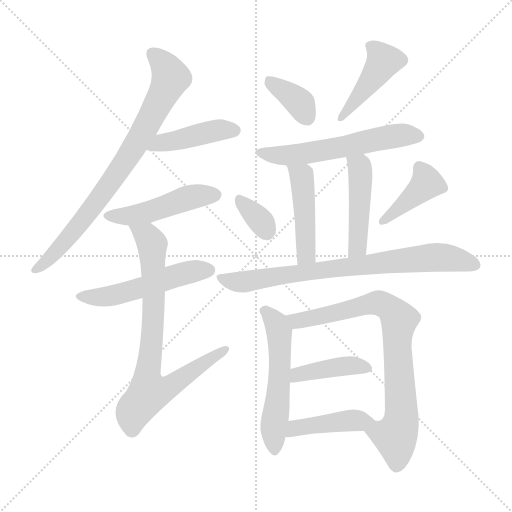
t = 0.00 s
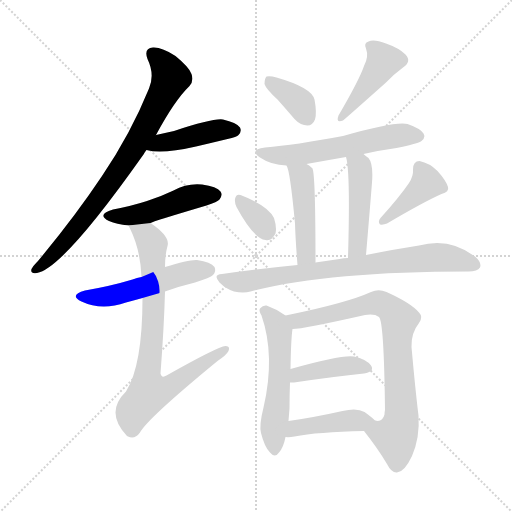
t = 2.31 s
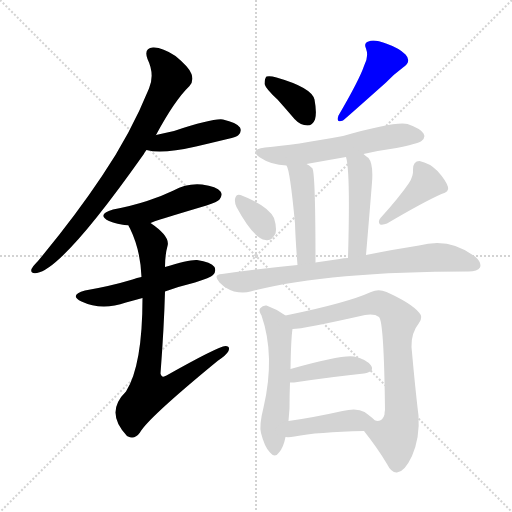
t = 4.62 s
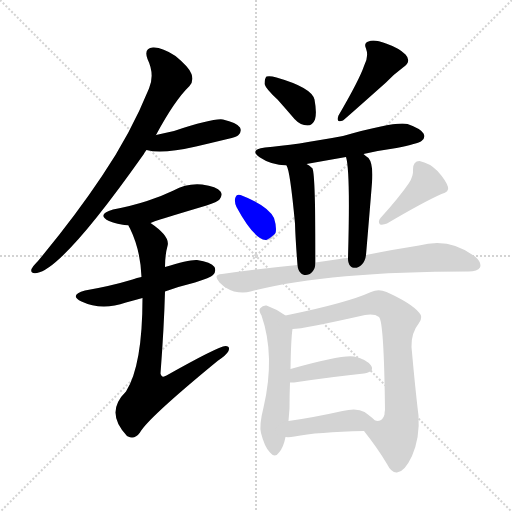
t = 6.93 s
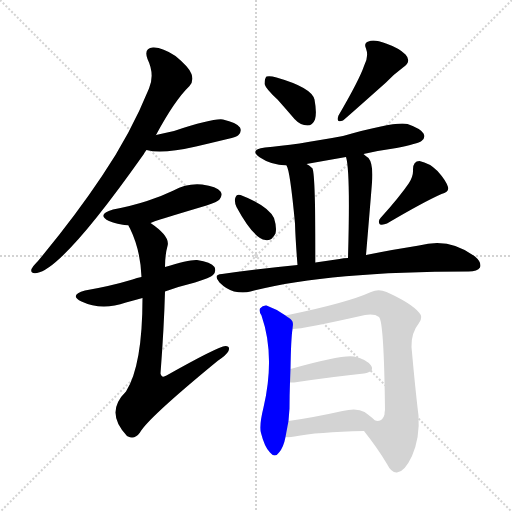
t = 9.23 s
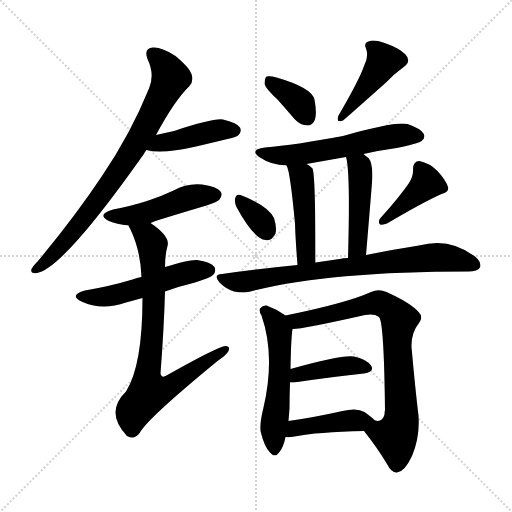
t = 11.54 s

The animated SVG that drew these frames (rendered in a browser with its animation timeline set to each time). Animation: 17 CSS @keyframes rules; one cycle of 11.54 s.

<svg version="1.1" viewBox="0 0 1024 1024" xmlns="http://www.w3.org/2000/svg">
  <g stroke="lightgray" stroke-dasharray="1,1" stroke-width="1" transform="scale(4, 4)">
    <line x1="0" y1="0" x2="256" y2="256"></line>
    <line x1="256" y1="0" x2="0" y2="256"></line>
    <line x1="128" y1="0" x2="128" y2="256"></line>
    <line x1="0" y1="128" x2="256" y2="128"></line>
  </g>
<g transform="scale(1, -1) translate(0, -900)">
   <style type="text/css">
    @keyframes keyframes0 {
      from {
       stroke: blue;
       stroke-dashoffset: 788;
       stroke-width: 128;
       }
       72% {
       animation-timing-function: step-end;
       stroke: blue;
       stroke-dashoffset: 0;
       stroke-width: 128;
       }
       to {
       stroke: black;
       stroke-width: 1024;
       }
       }
       #make-me-a-hanzi-animation-0 {
         animation: keyframes0 0.891276s both;
         animation-delay: 0.000000s;
         animation-timing-function: linear;
       }
    @keyframes keyframes1 {
      from {
       stroke: blue;
       stroke-dashoffset: 431;
       stroke-width: 128;
       }
       58% {
       animation-timing-function: step-end;
       stroke: blue;
       stroke-dashoffset: 0;
       stroke-width: 128;
       }
       to {
       stroke: black;
       stroke-width: 1024;
       }
       }
       #make-me-a-hanzi-animation-1 {
         animation: keyframes1 0.600749s both;
         animation-delay: 0.891276s;
         animation-timing-function: linear;
       }
    @keyframes keyframes2 {
      from {
       stroke: blue;
       stroke-dashoffset: 474;
       stroke-width: 128;
       }
       61% {
       animation-timing-function: step-end;
       stroke: blue;
       stroke-dashoffset: 0;
       stroke-width: 128;
       }
       to {
       stroke: black;
       stroke-width: 1024;
       }
       }
       #make-me-a-hanzi-animation-2 {
         animation: keyframes2 0.635742s both;
         animation-delay: 1.492025s;
         animation-timing-function: linear;
       }
    @keyframes keyframes3 {
      from {
       stroke: blue;
       stroke-dashoffset: 517;
       stroke-width: 128;
       }
       63% {
       animation-timing-function: step-end;
       stroke: blue;
       stroke-dashoffset: 0;
       stroke-width: 128;
       }
       to {
       stroke: black;
       stroke-width: 1024;
       }
       }
       #make-me-a-hanzi-animation-3 {
         animation: keyframes3 0.670736s both;
         animation-delay: 2.127767s;
         animation-timing-function: linear;
       }
    @keyframes keyframes4 {
      from {
       stroke: blue;
       stroke-dashoffset: 782;
       stroke-width: 128;
       }
       72% {
       animation-timing-function: step-end;
       stroke: blue;
       stroke-dashoffset: 0;
       stroke-width: 128;
       }
       to {
       stroke: black;
       stroke-width: 1024;
       }
       }
       #make-me-a-hanzi-animation-4 {
         animation: keyframes4 0.886393s both;
         animation-delay: 2.798503s;
         animation-timing-function: linear;
       }
    @keyframes keyframes5 {
      from {
       stroke: blue;
       stroke-dashoffset: 364;
       stroke-width: 128;
       }
       54% {
       animation-timing-function: step-end;
       stroke: blue;
       stroke-dashoffset: 0;
       stroke-width: 128;
       }
       to {
       stroke: black;
       stroke-width: 1024;
       }
       }
       #make-me-a-hanzi-animation-5 {
         animation: keyframes5 0.546224s both;
         animation-delay: 3.684896s;
         animation-timing-function: linear;
       }
    @keyframes keyframes6 {
      from {
       stroke: blue;
       stroke-dashoffset: 432;
       stroke-width: 128;
       }
       58% {
       animation-timing-function: step-end;
       stroke: blue;
       stroke-dashoffset: 0;
       stroke-width: 128;
       }
       to {
       stroke: black;
       stroke-width: 1024;
       }
       }
       #make-me-a-hanzi-animation-6 {
         animation: keyframes6 0.601562s both;
         animation-delay: 4.231120s;
         animation-timing-function: linear;
       }
    @keyframes keyframes7 {
      from {
       stroke: blue;
       stroke-dashoffset: 573;
       stroke-width: 128;
       }
       65% {
       animation-timing-function: step-end;
       stroke: blue;
       stroke-dashoffset: 0;
       stroke-width: 128;
       }
       to {
       stroke: black;
       stroke-width: 1024;
       }
       }
       #make-me-a-hanzi-animation-7 {
         animation: keyframes7 0.716309s both;
         animation-delay: 4.832682s;
         animation-timing-function: linear;
       }
    @keyframes keyframes8 {
      from {
       stroke: blue;
       stroke-dashoffset: 456;
       stroke-width: 128;
       }
       60% {
       animation-timing-function: step-end;
       stroke: blue;
       stroke-dashoffset: 0;
       stroke-width: 128;
       }
       to {
       stroke: black;
       stroke-width: 1024;
       }
       }
       #make-me-a-hanzi-animation-8 {
         animation: keyframes8 0.621094s both;
         animation-delay: 5.548991s;
         animation-timing-function: linear;
       }
    @keyframes keyframes9 {
      from {
       stroke: blue;
       stroke-dashoffset: 462;
       stroke-width: 128;
       }
       60% {
       animation-timing-function: step-end;
       stroke: blue;
       stroke-dashoffset: 0;
       stroke-width: 128;
       }
       to {
       stroke: black;
       stroke-width: 1024;
       }
       }
       #make-me-a-hanzi-animation-9 {
         animation: keyframes9 0.625977s both;
         animation-delay: 6.170085s;
         animation-timing-function: linear;
       }
    @keyframes keyframes10 {
      from {
       stroke: blue;
       stroke-dashoffset: 338;
       stroke-width: 128;
       }
       52% {
       animation-timing-function: step-end;
       stroke: blue;
       stroke-dashoffset: 0;
       stroke-width: 128;
       }
       to {
       stroke: black;
       stroke-width: 1024;
       }
       }
       #make-me-a-hanzi-animation-10 {
         animation: keyframes10 0.525065s both;
         animation-delay: 6.796061s;
         animation-timing-function: linear;
       }
    @keyframes keyframes11 {
      from {
       stroke: blue;
       stroke-dashoffset: 406;
       stroke-width: 128;
       }
       57% {
       animation-timing-function: step-end;
       stroke: blue;
       stroke-dashoffset: 0;
       stroke-width: 128;
       }
       to {
       stroke: black;
       stroke-width: 1024;
       }
       }
       #make-me-a-hanzi-animation-11 {
         animation: keyframes11 0.580404s both;
         animation-delay: 7.321126s;
         animation-timing-function: linear;
       }
    @keyframes keyframes12 {
      from {
       stroke: blue;
       stroke-dashoffset: 770;
       stroke-width: 128;
       }
       71% {
       animation-timing-function: step-end;
       stroke: blue;
       stroke-dashoffset: 0;
       stroke-width: 128;
       }
       to {
       stroke: black;
       stroke-width: 1024;
       }
       }
       #make-me-a-hanzi-animation-12 {
         animation: keyframes12 0.876628s both;
         animation-delay: 7.901530s;
         animation-timing-function: linear;
       }
    @keyframes keyframes13 {
      from {
       stroke: blue;
       stroke-dashoffset: 545;
       stroke-width: 128;
       }
       64% {
       animation-timing-function: step-end;
       stroke: blue;
       stroke-dashoffset: 0;
       stroke-width: 128;
       }
       to {
       stroke: black;
       stroke-width: 1024;
       }
       }
       #make-me-a-hanzi-animation-13 {
         animation: keyframes13 0.693522s both;
         animation-delay: 8.778158s;
         animation-timing-function: linear;
       }
    @keyframes keyframes14 {
      from {
       stroke: blue;
       stroke-dashoffset: 784;
       stroke-width: 128;
       }
       72% {
       animation-timing-function: step-end;
       stroke: blue;
       stroke-dashoffset: 0;
       stroke-width: 128;
       }
       to {
       stroke: black;
       stroke-width: 1024;
       }
       }
       #make-me-a-hanzi-animation-14 {
         animation: keyframes14 0.888021s both;
         animation-delay: 9.471680s;
         animation-timing-function: linear;
       }
    @keyframes keyframes15 {
      from {
       stroke: blue;
       stroke-dashoffset: 410;
       stroke-width: 128;
       }
       57% {
       animation-timing-function: step-end;
       stroke: blue;
       stroke-dashoffset: 0;
       stroke-width: 128;
       }
       to {
       stroke: black;
       stroke-width: 1024;
       }
       }
       #make-me-a-hanzi-animation-15 {
         animation: keyframes15 0.583659s both;
         animation-delay: 10.359701s;
         animation-timing-function: linear;
       }
    @keyframes keyframes16 {
      from {
       stroke: blue;
       stroke-dashoffset: 427;
       stroke-width: 128;
       }
       58% {
       animation-timing-function: step-end;
       stroke: blue;
       stroke-dashoffset: 0;
       stroke-width: 128;
       }
       to {
       stroke: black;
       stroke-width: 1024;
       }
       }
       #make-me-a-hanzi-animation-16 {
         animation: keyframes16 0.597493s both;
         animation-delay: 10.943359s;
         animation-timing-function: linear;
       }
</style>
<path d="M 312.0 630.0 Q 349.0 699.0 379.0 728.0 Q 388.0 738.0 383.0 752.0 Q 379.0 765.0 351.0 788.0 Q 324.0 806.0 306.0 805.0 Q 287.0 804.0 295.0 782.0 Q 310.0 751.0 298.0 723.0 Q 261.0 632.0 204.0 548.0 Q 150.0 467.0 76.0 378.0 Q 66.0 368.0 63.0 362.0 Q 60.0 352.0 74.0 354.0 Q 126.0 363.0 287.0 591.0 Q 290.0 597.0 293.0 600.0 L 312.0 630.0 Z" fill="lightgray"></path> 
<path d="M 293.0 600.0 Q 323.0 591.0 392.0 607.0 Q 422.0 614.0 455.0 622.0 Q 474.0 626.0 477.0 630.0 Q 484.0 637.0 480.0 645.0 Q 473.0 655.0 446.0 661.0 Q 427.0 664.0 348.0 638.0 Q 330.0 634.0 312.0 630.0 C 283.0 623.0 264.0 607.0 293.0 600.0 Z" fill="lightgray"></path> 
<path d="M 301.0 454.0 Q 305.0 457.0 413.0 489.0 Q 435.0 496.0 439.0 501.0 Q 446.0 510.0 441.0 517.0 Q 434.0 527.0 404.0 531.0 Q 374.0 534.0 347.0 519.0 Q 322.0 507.0 294.0 498.0 Q 263.0 488.0 226.0 481.0 Q 192.0 471.0 218.0 458.0 Q 233.0 452.0 257.0 449.0 L 301.0 454.0 Z" fill="lightgray"></path> 
<path d="M 330.0 317.0 Q 357.0 327.0 390.0 335.0 Q 421.0 345.0 426.0 350.0 Q 433.0 357.0 429.0 366.0 Q 422.0 376.0 394.0 380.0 Q 378.0 381.0 330.0 366.0 L 283.0 346.0 Q 274.0 345.0 265.0 341.0 Q 222.0 328.0 170.0 319.0 Q 137.0 310.0 163.0 297.0 Q 203.0 278.0 252.0 295.0 Q 267.0 299.0 285.0 304.0 L 330.0 317.0 Z" fill="lightgray"></path> 
<path d="M 285.0 304.0 Q 285.0 169.0 252.0 117.0 Q 209.0 75.0 254.0 28.0 L 256.0 27.0 Q 269.0 20.0 280.0 35.0 Q 295.0 63.0 435.0 178.0 Q 453.0 190.0 457.0 198.0 Q 461.0 208.0 451.0 208.0 Q 436.0 207.0 333.0 149.0 Q 323.0 143.0 321.0 153.0 Q 328.0 244.0 330.0 317.0 L 330.0 366.0 Q 330.0 390.0 335.0 408.0 Q 341.0 427.0 301.0 454.0 C 277.0 472.0 244.0 476.0 257.0 449.0 Q 257.0 448.0 260.0 443.0 Q 281.0 400.0 283.0 346.0 L 285.0 304.0 Z" fill="lightgray"></path> 
<path d="M 555.0 701.0 Q 571.0 683.0 589.0 662.0 Q 601.0 649.0 615.0 649.0 Q 625.0 649.0 630.0 661.0 Q 634.0 674.0 629.0 701.0 Q 623.0 725.0 553.0 745.0 Q 540.0 749.0 533.0 747.0 Q 529.0 743.0 529.0 732.0 Q 532.0 722.0 555.0 701.0 Z" fill="lightgray"></path> 
<path d="M 728.0 768.0 Q 719.0 741.0 677.0 669.0 Q 671.0 653.0 686.0 659.0 Q 698.0 669.0 772.0 735.0 Q 787.0 751.0 806.0 765.0 Q 824.0 777.0 811.0 791.0 Q 798.0 804.0 772.0 813.0 Q 748.0 822.0 737.0 817.0 Q 727.0 814.0 732.0 803.0 Q 738.0 787.0 728.0 768.0 Z" fill="lightgray"></path> 
<path d="M 727.0 592.0 Q 757.0 599.0 793.0 604.0 Q 836.0 613.0 843.0 618.0 Q 852.0 625.0 847.0 633.0 Q 841.0 643.0 815.0 652.0 Q 791.0 658.0 686.0 628.0 Q 590.0 610.0 530.0 605.0 Q 497.0 601.0 520.0 585.0 Q 542.0 570.0 573.0 569.0 L 613.0 572.0 Q 652.0 579.0 692.0 586.0 L 727.0 592.0 Z" fill="lightgray"></path> 
<path d="M 573.0 569.0 Q 580.0 560.0 590.0 453.0 Q 591.0 420.0 595.0 370.0 C 597.0 340.0 631.0 345.0 631.0 375.0 Q 631.0 564.0 624.0 564.0 Q 618.0 570.0 613.0 572.0 C 587.0 587.0 562.0 597.0 573.0 569.0 Z" fill="lightgray"></path> 
<path d="M 732.0 390.0 Q 739.0 472.0 744.0 535.0 Q 747.0 572.0 737.0 584.0 Q 731.0 588.0 727.0 592.0 C 704.0 612.0 685.0 615.0 692.0 586.0 Q 701.0 558.0 696.0 384.0 C 695.0 354.0 729.0 360.0 732.0 390.0 Z" fill="lightgray"></path> 
<path d="M 473.0 486.0 Q 507.0 423.0 531.0 420.0 Q 543.0 417.0 551.0 433.0 Q 554.0 445.0 548.0 464.0 Q 536.0 489.0 481.0 510.0 Q 472.0 513.0 470.0 502.0 Q 469.0 495.0 473.0 486.0 Z" fill="lightgray"></path> 
<path d="M 818.0 534.0 Q 799.0 506.0 761.0 464.0 Q 755.0 457.0 760.0 451.0 Q 767.0 450.0 774.0 453.0 Q 847.0 496.0 883.0 512.0 Q 899.0 516.0 896.0 526.0 Q 892.0 539.0 875.0 558.0 Q 859.0 574.0 839.0 578.0 Q 826.0 578.0 826.0 561.0 Q 827.0 548.0 818.0 534.0 Z" fill="lightgray"></path> 
<path d="M 595.0 370.0 Q 523.0 363.0 444.0 352.0 Q 425.0 351.0 439.0 335.0 Q 452.0 322.0 468.0 317.0 Q 487.0 313.0 501.0 317.0 Q 654.0 357.0 937.0 357.0 Q 955.0 357.0 960.0 365.0 Q 964.0 375.0 950.0 387.0 Q 899.0 426.0 838.0 409.0 Q 792.0 402.0 732.0 390.0 L 696.0 384.0 Q 687.0 384.0 679.0 382.0 Q 655.0 379.0 631.0 375.0 L 595.0 370.0 Z" fill="lightgray"></path> 
<path d="M 571.0 269.0 Q 553.0 282.0 533.0 289.0 Q 526.0 290.0 520.0 283.0 Q 517.0 279.0 523.0 269.0 Q 551.0 188.0 527.0 85.0 Q 518.0 49.0 522.0 34.0 Q 529.0 6.0 540.0 -5.0 Q 550.0 -17.0 558.0 -5.0 Q 567.0 5.0 571.0 26.0 L 577.0 58.0 Q 578.0 71.0 579.0 83.0 Q 579.0 110.0 580.0 135.0 L 581.0 162.0 Q 582.0 223.0 585.0 242.0 C 587.0 258.0 587.0 258.0 571.0 269.0 Z" fill="lightgray"></path> 
<path d="M 728.0 38.0 Q 755.0 4.0 774.0 -28.0 Q 783.0 -46.0 794.0 -45.0 Q 809.0 -44.0 824.0 -12.0 Q 840.0 25.0 837.0 69.0 Q 831.0 117.0 823.0 206.0 Q 822.0 234.0 838.0 254.0 Q 847.0 266.0 838.0 275.0 Q 822.0 294.0 773.0 316.0 Q 757.0 323.0 742.0 316.0 Q 694.0 294.0 571.0 269.0 C 542.0 263.0 555.0 239.0 585.0 242.0 Q 606.0 242.0 730.0 270.0 Q 749.0 273.0 758.0 266.0 Q 768.0 257.0 770.0 80.0 Q 769.0 76.0 769.0 71.0 Q 765.0 55.0 750.0 59.0 C 721.0 51.0 718.0 50.0 728.0 38.0 Z" fill="lightgray"></path> 
<path d="M 580.0 135.0 Q 583.0 135.0 588.0 135.0 Q 669.0 147.0 728.0 153.0 Q 750.0 157.0 742.0 169.0 Q 732.0 182.0 708.0 187.0 Q 684.0 191.0 581.0 162.0 C 552.0 154.0 550.0 135.0 580.0 135.0 Z" fill="lightgray"></path> 
<path d="M 571.0 26.0 Q 578.0 25.0 589.0 27.0 Q 634.0 36.0 728.0 38.0 C 758.0 39.0 772.0 39.0 750.0 59.0 Q 743.0 66.0 729.0 76.0 Q 714.0 85.0 685.0 78.0 Q 627.0 65.0 577.0 58.0 C 547.0 54.0 541.0 28.0 571.0 26.0 Z" fill="lightgray"></path> 
      <clipPath id="make-me-a-hanzi-clip-0">
      <path d="M 312.0 630.0 Q 349.0 699.0 379.0 728.0 Q 388.0 738.0 383.0 752.0 Q 379.0 765.0 351.0 788.0 Q 324.0 806.0 306.0 805.0 Q 287.0 804.0 295.0 782.0 Q 310.0 751.0 298.0 723.0 Q 261.0 632.0 204.0 548.0 Q 150.0 467.0 76.0 378.0 Q 66.0 368.0 63.0 362.0 Q 60.0 352.0 74.0 354.0 Q 126.0 363.0 287.0 591.0 Q 290.0 597.0 293.0 600.0 L 312.0 630.0 Z" fill="lightgray"></path>
      </clipPath>
      <path clip-path="url(#make-me-a-hanzi-clip-0)" d="M 305.0 791.0 L 330.0 768.0 L 341.0 745.0 L 282.0 628.0 L 180.0 477.0 L 118.0 403.0 L 71.0 362.0 " fill="none" id="make-me-a-hanzi-animation-0" stroke-dasharray="660 1320" stroke-linecap="round"></path>

      <clipPath id="make-me-a-hanzi-clip-1">
      <path d="M 293.0 600.0 Q 323.0 591.0 392.0 607.0 Q 422.0 614.0 455.0 622.0 Q 474.0 626.0 477.0 630.0 Q 484.0 637.0 480.0 645.0 Q 473.0 655.0 446.0 661.0 Q 427.0 664.0 348.0 638.0 Q 330.0 634.0 312.0 630.0 C 283.0 623.0 264.0 607.0 293.0 600.0 Z" fill="lightgray"></path>
      </clipPath>
      <path clip-path="url(#make-me-a-hanzi-clip-1)" d="M 299.0 603.0 L 323.0 615.0 L 417.0 636.0 L 469.0 639.0 " fill="none" id="make-me-a-hanzi-animation-1" stroke-dasharray="303 606" stroke-linecap="round"></path>

      <clipPath id="make-me-a-hanzi-clip-2">
      <path d="M 301.0 454.0 Q 305.0 457.0 413.0 489.0 Q 435.0 496.0 439.0 501.0 Q 446.0 510.0 441.0 517.0 Q 434.0 527.0 404.0 531.0 Q 374.0 534.0 347.0 519.0 Q 322.0 507.0 294.0 498.0 Q 263.0 488.0 226.0 481.0 Q 192.0 471.0 218.0 458.0 Q 233.0 452.0 257.0 449.0 L 301.0 454.0 Z" fill="lightgray"></path>
      </clipPath>
      <path clip-path="url(#make-me-a-hanzi-clip-2)" d="M 219.0 470.0 L 262.0 468.0 L 385.0 507.0 L 431.0 510.0 " fill="none" id="make-me-a-hanzi-animation-2" stroke-dasharray="346 692" stroke-linecap="round"></path>

      <clipPath id="make-me-a-hanzi-clip-3">
      <path d="M 330.0 317.0 Q 357.0 327.0 390.0 335.0 Q 421.0 345.0 426.0 350.0 Q 433.0 357.0 429.0 366.0 Q 422.0 376.0 394.0 380.0 Q 378.0 381.0 330.0 366.0 L 283.0 346.0 Q 274.0 345.0 265.0 341.0 Q 222.0 328.0 170.0 319.0 Q 137.0 310.0 163.0 297.0 Q 203.0 278.0 252.0 295.0 Q 267.0 299.0 285.0 304.0 L 330.0 317.0 Z" fill="lightgray"></path>
      </clipPath>
      <path clip-path="url(#make-me-a-hanzi-clip-3)" d="M 164.0 309.0 L 224.0 309.0 L 375.0 355.0 L 418.0 360.0 " fill="none" id="make-me-a-hanzi-animation-3" stroke-dasharray="389 778" stroke-linecap="round"></path>

      <clipPath id="make-me-a-hanzi-clip-4">
      <path d="M 285.0 304.0 Q 285.0 169.0 252.0 117.0 Q 209.0 75.0 254.0 28.0 L 256.0 27.0 Q 269.0 20.0 280.0 35.0 Q 295.0 63.0 435.0 178.0 Q 453.0 190.0 457.0 198.0 Q 461.0 208.0 451.0 208.0 Q 436.0 207.0 333.0 149.0 Q 323.0 143.0 321.0 153.0 Q 328.0 244.0 330.0 317.0 L 330.0 366.0 Q 330.0 390.0 335.0 408.0 Q 341.0 427.0 301.0 454.0 C 277.0 472.0 244.0 476.0 257.0 449.0 Q 257.0 448.0 260.0 443.0 Q 281.0 400.0 283.0 346.0 L 285.0 304.0 Z" fill="lightgray"></path>
      </clipPath>
      <path clip-path="url(#make-me-a-hanzi-clip-4)" d="M 264.0 449.0 L 295.0 427.0 L 305.0 408.0 L 306.0 255.0 L 294.0 147.0 L 299.0 117.0 L 344.0 129.0 L 450.0 201.0 " fill="none" id="make-me-a-hanzi-animation-4" stroke-dasharray="654 1308" stroke-linecap="round"></path>

      <clipPath id="make-me-a-hanzi-clip-5">
      <path d="M 555.0 701.0 Q 571.0 683.0 589.0 662.0 Q 601.0 649.0 615.0 649.0 Q 625.0 649.0 630.0 661.0 Q 634.0 674.0 629.0 701.0 Q 623.0 725.0 553.0 745.0 Q 540.0 749.0 533.0 747.0 Q 529.0 743.0 529.0 732.0 Q 532.0 722.0 555.0 701.0 Z" fill="lightgray"></path>
      </clipPath>
      <path clip-path="url(#make-me-a-hanzi-clip-5)" d="M 538.0 738.0 L 601.0 693.0 L 614.0 665.0 " fill="none" id="make-me-a-hanzi-animation-5" stroke-dasharray="236 472" stroke-linecap="round"></path>

      <clipPath id="make-me-a-hanzi-clip-6">
      <path d="M 728.0 768.0 Q 719.0 741.0 677.0 669.0 Q 671.0 653.0 686.0 659.0 Q 698.0 669.0 772.0 735.0 Q 787.0 751.0 806.0 765.0 Q 824.0 777.0 811.0 791.0 Q 798.0 804.0 772.0 813.0 Q 748.0 822.0 737.0 817.0 Q 727.0 814.0 732.0 803.0 Q 738.0 787.0 728.0 768.0 Z" fill="lightgray"></path>
      </clipPath>
      <path clip-path="url(#make-me-a-hanzi-clip-6)" d="M 744.0 807.0 L 758.0 794.0 L 766.0 775.0 L 684.0 666.0 " fill="none" id="make-me-a-hanzi-animation-6" stroke-dasharray="304 608" stroke-linecap="round"></path>

      <clipPath id="make-me-a-hanzi-clip-7">
      <path d="M 727.0 592.0 Q 757.0 599.0 793.0 604.0 Q 836.0 613.0 843.0 618.0 Q 852.0 625.0 847.0 633.0 Q 841.0 643.0 815.0 652.0 Q 791.0 658.0 686.0 628.0 Q 590.0 610.0 530.0 605.0 Q 497.0 601.0 520.0 585.0 Q 542.0 570.0 573.0 569.0 L 613.0 572.0 Q 652.0 579.0 692.0 586.0 L 727.0 592.0 Z" fill="lightgray"></path>
      </clipPath>
      <path clip-path="url(#make-me-a-hanzi-clip-7)" d="M 522.0 596.0 L 555.0 589.0 L 605.0 592.0 L 787.0 628.0 L 835.0 628.0 " fill="none" id="make-me-a-hanzi-animation-7" stroke-dasharray="445 890" stroke-linecap="round"></path>

      <clipPath id="make-me-a-hanzi-clip-8">
      <path d="M 573.0 569.0 Q 580.0 560.0 590.0 453.0 Q 591.0 420.0 595.0 370.0 C 597.0 340.0 631.0 345.0 631.0 375.0 Q 631.0 564.0 624.0 564.0 Q 618.0 570.0 613.0 572.0 C 587.0 587.0 562.0 597.0 573.0 569.0 Z" fill="lightgray"></path>
      </clipPath>
      <path clip-path="url(#make-me-a-hanzi-clip-8)" d="M 582.0 564.0 L 603.0 545.0 L 608.0 508.0 L 613.0 394.0 L 600.0 379.0 " fill="none" id="make-me-a-hanzi-animation-8" stroke-dasharray="328 656" stroke-linecap="round"></path>

      <clipPath id="make-me-a-hanzi-clip-9">
      <path d="M 732.0 390.0 Q 739.0 472.0 744.0 535.0 Q 747.0 572.0 737.0 584.0 Q 731.0 588.0 727.0 592.0 C 704.0 612.0 685.0 615.0 692.0 586.0 Q 701.0 558.0 696.0 384.0 C 695.0 354.0 729.0 360.0 732.0 390.0 Z" fill="lightgray"></path>
      </clipPath>
      <path clip-path="url(#make-me-a-hanzi-clip-9)" d="M 698.0 585.0 L 719.0 566.0 L 721.0 557.0 L 715.0 406.0 L 700.0 397.0 " fill="none" id="make-me-a-hanzi-animation-9" stroke-dasharray="334 668" stroke-linecap="round"></path>

      <clipPath id="make-me-a-hanzi-clip-10">
      <path d="M 473.0 486.0 Q 507.0 423.0 531.0 420.0 Q 543.0 417.0 551.0 433.0 Q 554.0 445.0 548.0 464.0 Q 536.0 489.0 481.0 510.0 Q 472.0 513.0 470.0 502.0 Q 469.0 495.0 473.0 486.0 Z" fill="lightgray"></path>
      </clipPath>
      <path clip-path="url(#make-me-a-hanzi-clip-10)" d="M 481.0 499.0 L 524.0 455.0 L 534.0 437.0 " fill="none" id="make-me-a-hanzi-animation-10" stroke-dasharray="210 420" stroke-linecap="round"></path>

      <clipPath id="make-me-a-hanzi-clip-11">
      <path d="M 818.0 534.0 Q 799.0 506.0 761.0 464.0 Q 755.0 457.0 760.0 451.0 Q 767.0 450.0 774.0 453.0 Q 847.0 496.0 883.0 512.0 Q 899.0 516.0 896.0 526.0 Q 892.0 539.0 875.0 558.0 Q 859.0 574.0 839.0 578.0 Q 826.0 578.0 826.0 561.0 Q 827.0 548.0 818.0 534.0 Z" fill="lightgray"></path>
      </clipPath>
      <path clip-path="url(#make-me-a-hanzi-clip-11)" d="M 839.0 564.0 L 854.0 534.0 L 766.0 457.0 " fill="none" id="make-me-a-hanzi-animation-11" stroke-dasharray="278 556" stroke-linecap="round"></path>

      <clipPath id="make-me-a-hanzi-clip-12">
      <path d="M 595.0 370.0 Q 523.0 363.0 444.0 352.0 Q 425.0 351.0 439.0 335.0 Q 452.0 322.0 468.0 317.0 Q 487.0 313.0 501.0 317.0 Q 654.0 357.0 937.0 357.0 Q 955.0 357.0 960.0 365.0 Q 964.0 375.0 950.0 387.0 Q 899.0 426.0 838.0 409.0 Q 792.0 402.0 732.0 390.0 L 696.0 384.0 Q 687.0 384.0 679.0 382.0 Q 655.0 379.0 631.0 375.0 L 595.0 370.0 Z" fill="lightgray"></path>
      </clipPath>
      <path clip-path="url(#make-me-a-hanzi-clip-12)" d="M 441.0 344.0 L 492.0 337.0 L 640.0 360.0 L 875.0 386.0 L 950.0 370.0 " fill="none" id="make-me-a-hanzi-animation-12" stroke-dasharray="642 1284" stroke-linecap="round"></path>

      <clipPath id="make-me-a-hanzi-clip-13">
      <path d="M 571.0 269.0 Q 553.0 282.0 533.0 289.0 Q 526.0 290.0 520.0 283.0 Q 517.0 279.0 523.0 269.0 Q 551.0 188.0 527.0 85.0 Q 518.0 49.0 522.0 34.0 Q 529.0 6.0 540.0 -5.0 Q 550.0 -17.0 558.0 -5.0 Q 567.0 5.0 571.0 26.0 L 577.0 58.0 Q 578.0 71.0 579.0 83.0 Q 579.0 110.0 580.0 135.0 L 581.0 162.0 Q 582.0 223.0 585.0 242.0 C 587.0 258.0 587.0 258.0 571.0 269.0 Z" fill="lightgray"></path>
      </clipPath>
      <path clip-path="url(#make-me-a-hanzi-clip-13)" d="M 530.0 278.0 L 554.0 251.0 L 559.0 232.0 L 549.0 -1.0 " fill="none" id="make-me-a-hanzi-animation-13" stroke-dasharray="417 834" stroke-linecap="round"></path>

      <clipPath id="make-me-a-hanzi-clip-14">
      <path d="M 728.0 38.0 Q 755.0 4.0 774.0 -28.0 Q 783.0 -46.0 794.0 -45.0 Q 809.0 -44.0 824.0 -12.0 Q 840.0 25.0 837.0 69.0 Q 831.0 117.0 823.0 206.0 Q 822.0 234.0 838.0 254.0 Q 847.0 266.0 838.0 275.0 Q 822.0 294.0 773.0 316.0 Q 757.0 323.0 742.0 316.0 Q 694.0 294.0 571.0 269.0 C 542.0 263.0 555.0 239.0 585.0 242.0 Q 606.0 242.0 730.0 270.0 Q 749.0 273.0 758.0 266.0 Q 768.0 257.0 770.0 80.0 Q 769.0 76.0 769.0 71.0 Q 765.0 55.0 750.0 59.0 C 721.0 51.0 718.0 50.0 728.0 38.0 Z" fill="lightgray"></path>
      </clipPath>
      <path clip-path="url(#make-me-a-hanzi-clip-14)" d="M 582.0 266.0 L 593.0 258.0 L 755.0 294.0 L 771.0 289.0 L 795.0 266.0 L 803.0 61.0 L 791.0 23.0 L 794.0 -30.0 " fill="none" id="make-me-a-hanzi-animation-14" stroke-dasharray="656 1312" stroke-linecap="round"></path>

      <clipPath id="make-me-a-hanzi-clip-15">
      <path d="M 580.0 135.0 Q 583.0 135.0 588.0 135.0 Q 669.0 147.0 728.0 153.0 Q 750.0 157.0 742.0 169.0 Q 732.0 182.0 708.0 187.0 Q 684.0 191.0 581.0 162.0 C 552.0 154.0 550.0 135.0 580.0 135.0 Z" fill="lightgray"></path>
      </clipPath>
      <path clip-path="url(#make-me-a-hanzi-clip-15)" d="M 584.0 142.0 L 597.0 152.0 L 667.0 165.0 L 711.0 169.0 L 732.0 163.0 " fill="none" id="make-me-a-hanzi-animation-15" stroke-dasharray="282 564" stroke-linecap="round"></path>

      <clipPath id="make-me-a-hanzi-clip-16">
      <path d="M 571.0 26.0 Q 578.0 25.0 589.0 27.0 Q 634.0 36.0 728.0 38.0 C 758.0 39.0 772.0 39.0 750.0 59.0 Q 743.0 66.0 729.0 76.0 Q 714.0 85.0 685.0 78.0 Q 627.0 65.0 577.0 58.0 C 547.0 54.0 541.0 28.0 571.0 26.0 Z" fill="lightgray"></path>
      </clipPath>
      <path clip-path="url(#make-me-a-hanzi-clip-16)" d="M 575.0 31.0 L 601.0 46.0 L 709.0 60.0 L 741.0 58.0 " fill="none" id="make-me-a-hanzi-animation-16" stroke-dasharray="299 598" stroke-linecap="round"></path>

</g>
</svg>
